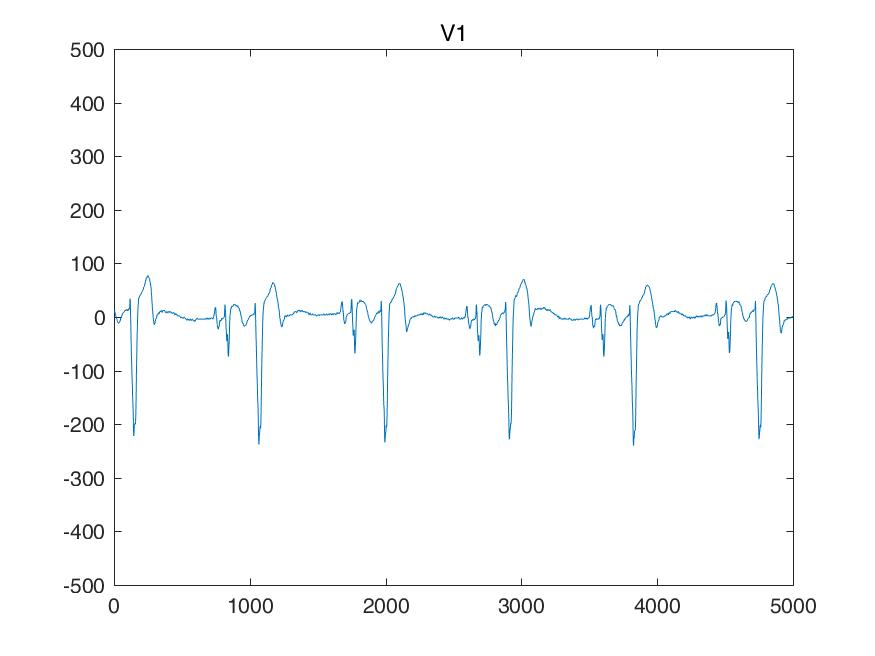

The file beside this chart, header and first rows:
I, II, III, aVR, aVL, aVF, V1, V2, V3, V4, V5, V6, 
58, 87, 29, -73, 14, 58, 58, 331, 370, 341, 273, 263, 
58, 87, 29, -73, 14, 58, 58, 331, 370, 341, 273, 263, 
58, 87, 29, -73, 14, 58, 58, 331, 370, 341, 273, 263, 
58, 87, 29, -73, 14, 58, 58, 331, 370, 341, 273, 263, 
68, 92, 24, -80, 21, 58, 43, 331, 370, 356, 287, 292, 
78, 97, 19, -87, 29, 58, 39, 331, 370, 361, 302, 312, 
87, 102, 14, -95, 36, 58, 34, 331, 370, 366, 317, 331, 
97, 107, 9, -102, 43, 58, 29, 331, 370, 370, 331, 351, 
102, 122, 19, -112, 41, 70, 19, 331, 370, 380, 346, 370, 
107, 126, 19, -117, 43, 73, 19, 331, 370, 380, 361, 390, 
112, 131, 19, -122, 46, 75, 19, 331, 370, 380, 375, 409, 
117, 136, 19, -126, 48, 78, 19, 331, 370, 380, 390, 429, 
126, 141, 14, -134, 56, 78, 4, 317, 366, 380, 400, 448, 
126, 146, 19, -136, 53, 82, 0, 312, 361, 380, 409, 458, 
126, 151, 24, -139, 51, 87, -4, 307, 356, 380, 419, 468, 
126, 156, 29, -141, 48, 92, -9, 302, 351, 380, 429, 478, 
126, 165, 39, -146, 43, 102, -19, 297, 341, 370, 434, 492, 
126, 165, 39, -146, 43, 102, -19, 292, 341, 370, 439, 497, 
126, 165, 39, -146, 43, 102, -19, 287, 341, 370, 444, 502, 
126, 165, 39, -146, 43, 102, -19, 283, 341, 370, 448, 507, 
136, 165, 29, -151, 53, 97, -24, 278, 331, 366, 458, 512, 
136, 165, 29, -151, 53, 97, -29, 273, 322, 361, 458, 517, 
136, 165, 29, -151, 53, 97, -34, 268, 312, 356, 458, 522, 
136, 165, 29, -151, 53, 97, -39, 263, 302, 351, 458, 527, 
141, 175, 34, -158, 53, 104, -48, 258, 292, 346, 458, 536, 
146, 175, 29, -161, 58, 102, -48, 253, 292, 341, 458, 536, 
151, 175, 24, -163, 63, 100, -48, 248, 292, 336, 458, 536, 
156, 175, 19, -165, 68, 97, -48, 244, 292, 331, 458, 536, 
156, 185, 29, -170, 63, 107, -48, 239, 287, 331, 458, 531, 
156, 185, 29, -170, 63, 107, -48, 234, 283, 331, 458, 527, 
156, 185, 29, -170, 63, 107, -48, 229, 278, 331, 458, 522, 
156, 185, 29, -170, 63, 107, -48, 224, 273, 331, 458, 517, 
151, 180, 29, -165, 61, 104, -58, 219, 268, 326, 453, 512, 
146, 175, 29, -161, 58, 102, -58, 214, 263, 322, 448, 507, 
141, 170, 29, -156, 56, 100, -58, 209, 258, 317, 444, 502, 
136, 165, 29, -151, 53, 97, -58, 204, 253, 312, 439, 497, 
126, 156, 29, -141, 48, 92, -48, 195, 248, 307, 434, 488, 
126, 156, 29, -141, 48, 92, -48, 195, 244, 302, 429, 478, 
126, 156, 29, -141, 48, 92, -48, 195, 239, 297, 424, 468, 
126, 156, 29, -141, 48, 92, -48, 195, 234, 292, 419, 458, 
117, 141, 24, -129, 46, 82, -39, 190, 219, 283, 395, 439, 
107, 136, 29, -122, 39, 82, -39, 185, 214, 273, 380, 419, 
97, 131, 34, -114, 31, 82, -39, 180, 209, 263, 366, 400, 
87, 126, 39, -107, 24, 82, -39, 175, 204, 253, 351, 380, 
87, 122, 34, -104, 26, 78, -34, 170, 190, 239, 331, 356, 
87, 117, 29, -102, 29, 73, -29, 165, 185, 234, 322, 341, 
87, 112, 24, -100, 31, 68, -24, 161, 180, 229, 312, 326, 
87, 107, 19, -97, 34, 63, -19, 156, 175, 224, 302, 312, 
78, 92, 14, -85, 31, 53, -9, 151, 165, 204, 273, 287, 
78, 87, 9, -82, 34, 48, -9, 146, 156, 195, 253, 263, 
78, 82, 4, -80, 36, 43, -9, 141, 146, 185, 234, 239, 
78, 78, 0, -78, 39, 39, -9, 136, 136, 175, 214, 214, 
63, 68, 4, -65, 29, 36, -4, 131, 131, 165, 190, 190, 
58, 58, 0, -58, 29, 29, 0, 126, 126, 156, 175, 175, 
53, 48, -4, -51, 29, 21, 4, 122, 122, 146, 161, 161, 
48, 39, -9, -43, 29, 14, 9, 117, 117, 136, 146, 146, 
39, 34, -4, -36, 21, 14, 19, 112, 107, 117, 131, 122, 
39, 29, -9, -34, 24, 9, 19, 107, 97, 107, 117, 97, 
39, 24, -14, -31, 26, 4, 19, 102, 87, 97, 102, 73, 
39, 19, -19, -29, 29, 0, 19, 97, 78, 87, 87, 48, 
... 4,940 more rows
